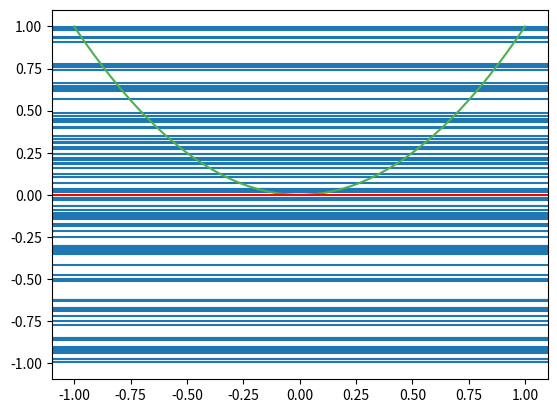

Source code (Python):
import numpy as np
import matplotlib.pyplot as plt
from numpy.linalg import pinv
from scipy import integrate

def problem_data(X):
    return np.square(X)

def constant_model(X, X2):
    return ( np.sin(np.pi * X) + np.sin(np.pi * X2) )/ 2

def cal_mean_model(period):
    result, _= integrate.dblquad(constant_model, -1, 1, lambda x: -1, lambda x: 1)
    mean_model = result / period
    return mean_model

def cal_bias_square():
    pass

if __name__ == "__main__":
    X = np.linspace(-1, 1)
    y = problem_data(X)

    steps = 100

    prediction_list = list()
    
    for _ in range(steps):
        random_samples_X = np.random.choice(X, 2)
        y_sample = problem_data(random_samples_X)

        sample_constant = constant_model(random_samples_X[0], random_samples_X[1])
        prediction_list.append(sample_constant)
        plt.axhline(sample_constant)
    
    prediction_arr = np.array(prediction_list)
    mean_model = cal_mean_model(steps)

    bias_square = np.mean(np.square(mean_model - y))
    var_x = np.mean(np.square(prediction_arr - mean_model))
    variance = np.mean(var_x)
    E_out = bias_square + variance
    print("Bias:", bias_square)
    print("Variance:", variance)
    print("E_out:", E_out)

    plt.plot(X, y, c="#4CAF50")
    # plt.scatter(random_samples_X, y_sample)
    # plt.plot(X, mean_model, c='red')
    plt.axhline(mean_model, c='red')
    # plt.ylim(-1, 1)
    plt.show()